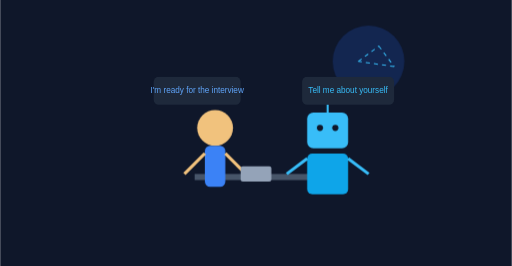
t = 0.00 s
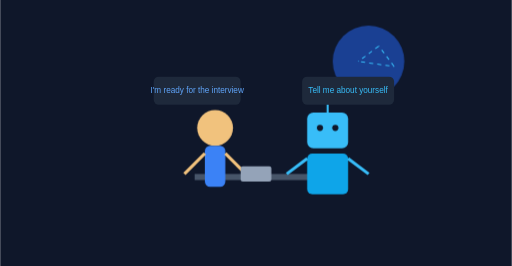
t = 0.50 s
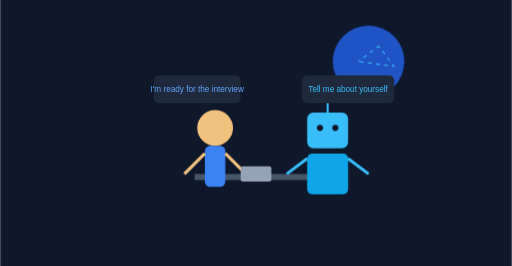
t = 1.50 s
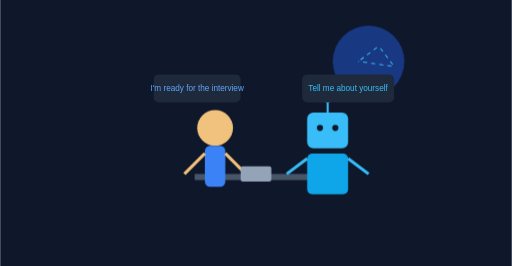
t = 2.00 s
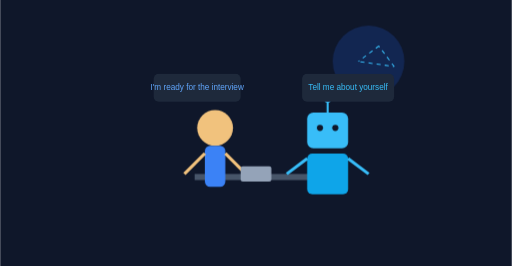
t = 2.80 s
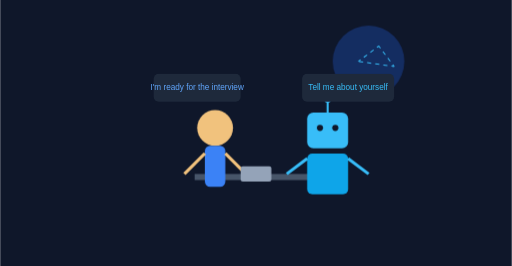
t = 3.20 s

The animated SVG that drew these frames (rendered in a browser with its animation timeline set to each time). Animation: 4 CSS @keyframes rules; one cycle of 4.00 s, repeats indefinitely.

<svg width="1000" height="520" viewBox="0 0 1000 520" xmlns="http://www.w3.org/2000/svg">

<style>
.robot-eye{
  animation: blink 4s infinite;
}

@keyframes blink{
  0%,90%,100%{r:6;}
  95%{r:1;}
}

.brain-pulse{
  animation:pulse 3s infinite;
}

@keyframes pulse{
  0%{opacity:0.2;}
  50%{opacity:0.8;}
  100%{opacity:0.2;}
}

.wave{
  stroke-dasharray:8;
  animation:waveMove 3s linear infinite;
}

@keyframes waveMove{
  from{stroke-dashoffset:0;}
  to{stroke-dashoffset:40;}
}

.chat{
  animation:chatMove 3s ease-in-out infinite alternate;
}

@keyframes chatMove{
  from{transform:translateY(0px);}
  to{transform:translateY(-6px);}
}

</style>

<!-- Background -->
<rect width="1000" height="520" fill="#0f172a"/>

<!-- AI Brain Glow -->
<circle cx="720" cy="120" r="70" fill="#2563eb" opacity="0.15" class="brain-pulse"/>

<!-- Neural Network Lines -->
<line x1="700" y1="120" x2="740" y2="90" stroke="#38bdf8" stroke-width="2" class="wave"/>
<line x1="740" y1="90" x2="770" y2="130" stroke="#38bdf8" stroke-width="2" class="wave"/>
<line x1="770" y1="130" x2="700" y2="120" stroke="#38bdf8" stroke-width="2" class="wave"/>

<!-- Table -->
<rect x="380" y="340" width="240" height="12" fill="#475569"/>

<!-- HUMAN -->

<!-- Head -->
<circle cx="420" cy="250" r="35" fill="#f1c27d"/>

<!-- Body -->
<rect x="400" y="285" width="40" height="80" rx="10" fill="#3b82f6"/>

<!-- Arms -->
<line x1="400" y1="300" x2="360" y2="340" stroke="#f1c27d" stroke-width="6"/>
<line x1="440" y1="300" x2="480" y2="340" stroke="#f1c27d" stroke-width="6"/>

<!-- Laptop -->
<rect x="470" y="325" width="60" height="30" rx="4" fill="#94a3b8"/>

<!-- ROBOT -->

<!-- Head -->
<rect x="600" y="220" width="80" height="70" rx="12" fill="#38bdf8"/>

<!-- Eyes -->
<circle cx="625" cy="250" r="6" fill="#0f172a" class="robot-eye"/>
<circle cx="655" cy="250" r="6" fill="#0f172a" class="robot-eye"/>

<!-- Antenna -->
<line x1="640" y1="220" x2="640" y2="200" stroke="#38bdf8" stroke-width="4"/>
<circle cx="640" cy="195" r="6" fill="#38bdf8"/>

<!-- Robot Body -->
<rect x="600" y="300" width="80" height="80" rx="10" fill="#0ea5e9"/>

<!-- Arms -->
<line x1="600" y1="310" x2="560" y2="340" stroke="#38bdf8" stroke-width="6"/>
<line x1="680" y1="310" x2="720" y2="340" stroke="#38bdf8" stroke-width="6"/>

<!-- Chat Bubble Robot -->
<g class="chat">
<rect x="590" y="150" width="180" height="55" rx="10" fill="#1e293b"/>
<text x="680" y="182" fill="#38bdf8" font-size="16" text-anchor="middle" font-family="Arial">
Tell me about yourself
</text>
</g>

<!-- Chat Bubble Human -->
<g class="chat">
<rect x="300" y="150" width="170" height="55" rx="10" fill="#1e293b"/>
<text x="385" y="182" fill="#60a5fa" font-size="16" text-anchor="middle" font-family="Arial">
I'm ready for the interview
</text>
</g>

</svg>
